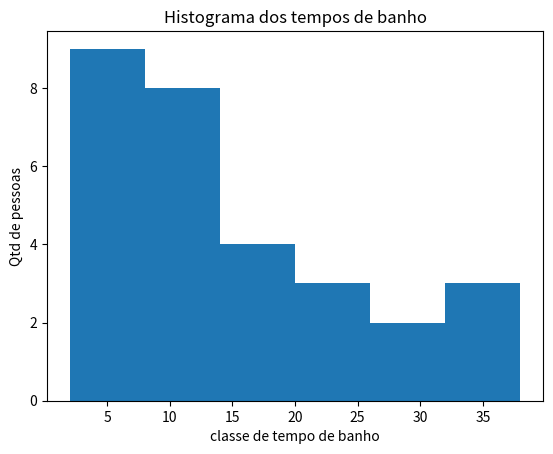

Here is the Python script that generated this plot:
# (1) carregamento das bibiotecas
import numpy as np
import matplotlib.pyplot as plt




# (2)entrada de dados
dados =[2,3,4,5,5,5,5,6,7,8,
        8,8,9,10,10,12,12,14,14,14,
        16,20,23,25,28,30,32,35,38]




#(3) processamentos de dados
tamanho = len (dados) #calculo o tamanhi dos dados )



#deter
k = 1+ 3.32 * np.log10(tamanho)   #aplica a formula de sturges
k_final = np.round(k )


#calculo do tamanho de cada classe
t = max(dados) - min (dados)    #acha a variaçao dos dados
x = t/k_final                   #acha o tamanho final das classes



#costrucao da abella de distribuiçao
tabela = np.histogram(dados,bins=int(k_final))


#(40 apresentaçao de resultados
print("quantidade de amostras:",tamanho)
print("Numero de classes k = ", k)
print("Numero final de classes:", k_final)
print("tamanho das classes:",x)

print(tabela)

plt.hist(dados, bins=int(k_final))
plt.title("Histograma dos tempos de banho")
plt.ylabel("Qtd de pessoas")
plt.xlabel("classe de tempo de banho")
plt.show()